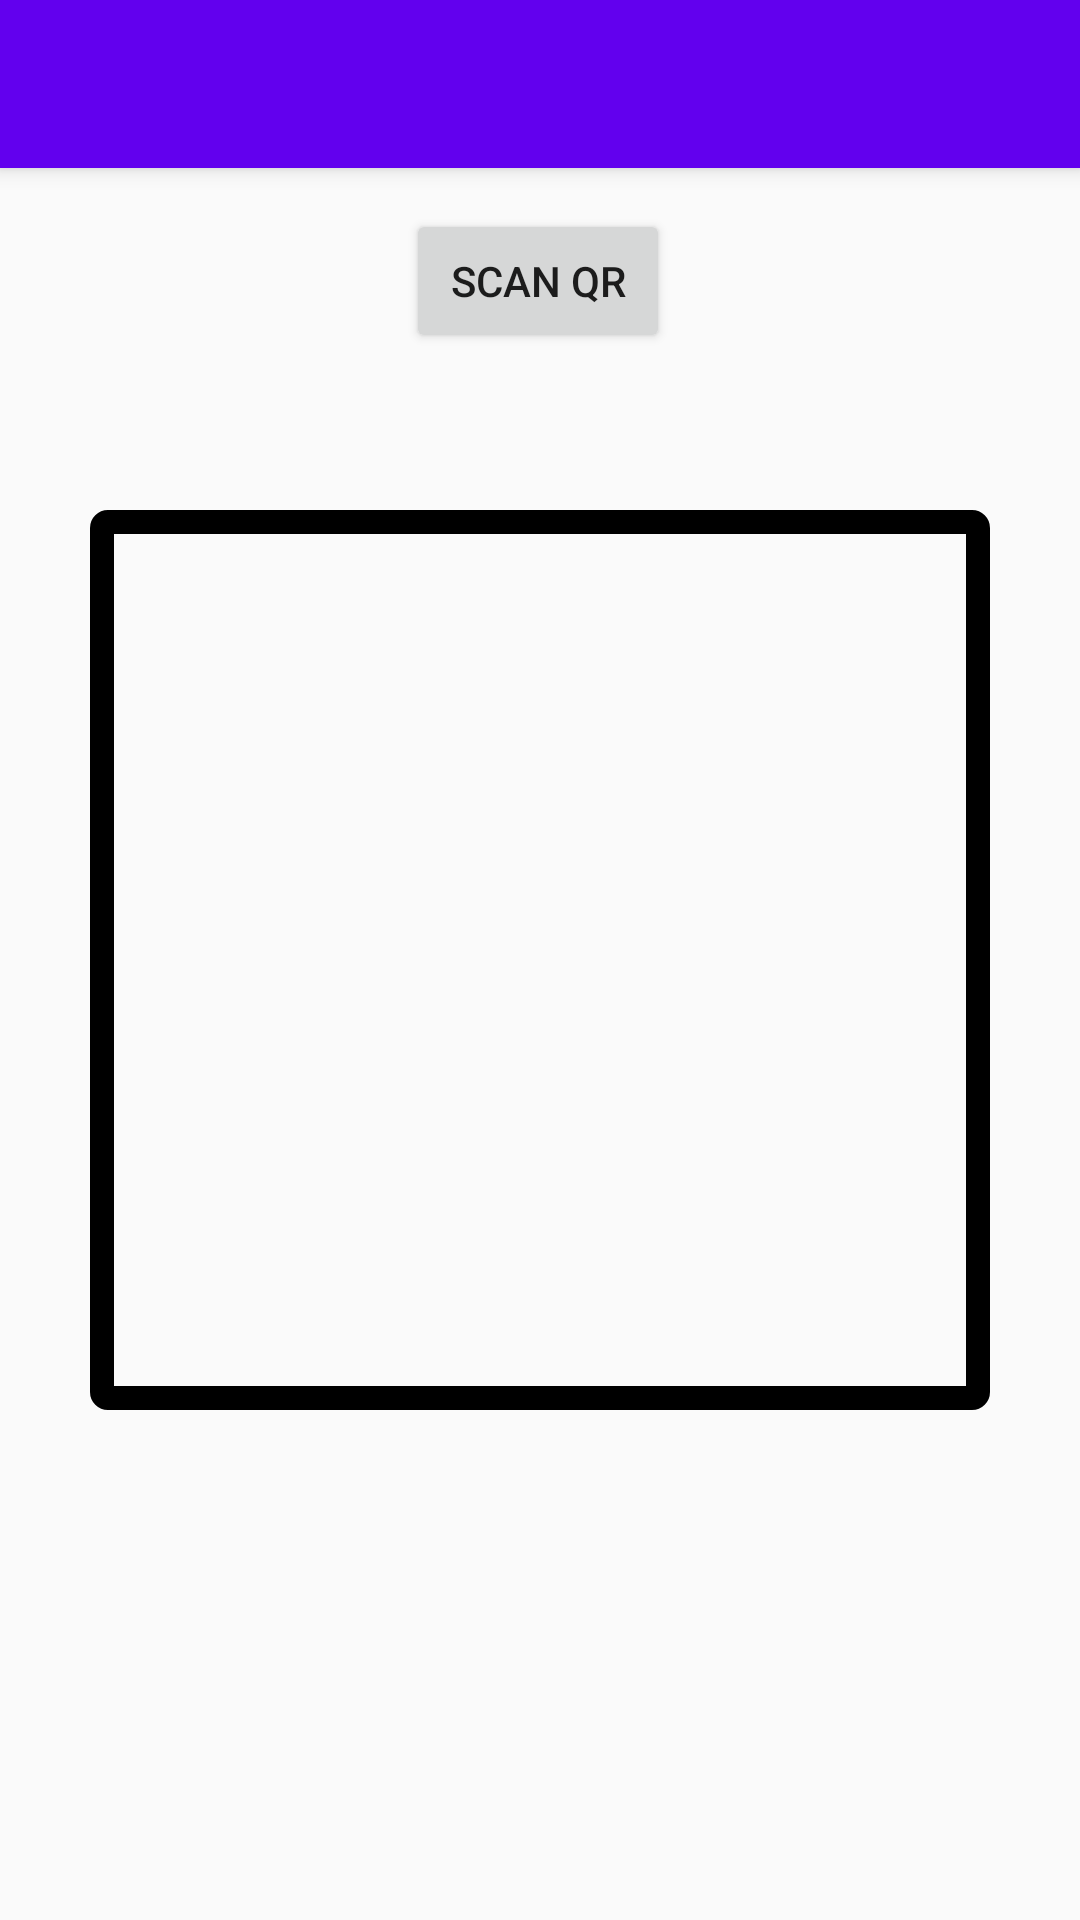

Produce the Android XML layout that renders to this screen, including the resource entries it uses.
<!-- AndroidManifest.xml: application theme AppTheme -->
<!-- res/layout/activity_add_friend.xml -->
<?xml version="1.0" encoding="utf-8"?>

<androidx.constraintlayout.widget.ConstraintLayout xmlns:android="http://schemas.android.com/apk/res/android"
    xmlns:app="http://schemas.android.com/apk/res-auto"
    xmlns:tools="http://schemas.android.com/tools"
    android:layout_width="match_parent"
    android:layout_height="match_parent"
    tools:context=".AddFriendActivity"
    android:id="@+id/add_friend_layout">

    <androidx.appcompat.widget.Toolbar
        android:id="@+id/toolbar"
        android:layout_width="match_parent"
        android:layout_height="?attr/actionBarSize"
        android:background="?attr/colorPrimary"
        android:elevation="4dp"
        android:theme="@style/ThemeOverlay.AppCompat.ActionBar"
        app:layout_constraintEnd_toEndOf="parent"
        app:layout_constraintStart_toStartOf="parent"
        app:popupTheme="@style/ThemeOverlay.AppCompat.Light"
        tools:ignore="MissingConstraints"
        />

    <ImageView
        android:id="@+id/qrView"
        android:layout_width="300dp"
        android:layout_height="300dp"
        android:layout_margin="10dp"
        android:layout_marginBottom="116dp"
        android:padding="5dp"
        app:layout_constraintBottom_toBottomOf="parent"
        app:layout_constraintEnd_toEndOf="parent"
        app:layout_constraintHorizontal_bias="0.5"
        app:layout_constraintStart_toStartOf="parent"
        app:layout_constraintTop_toTopOf="parent"
        app:layout_constraintVertical_bias="0.5"
        android:background="@drawable/qrborder"/>

    <TextView
        android:id="@+id/uuidViewQR"
        android:layout_width="wrap_content"
        android:layout_height="wrap_content"
        android:layout_marginStart="190dp"
        android:layout_marginLeft="190dp"
        android:layout_marginTop="118dp"
        android:layout_marginEnd="190dp"
        android:layout_marginRight="190dp"
        android:layout_marginBottom="126dp"
        android:text="UUID"
        app:layout_constraintBottom_toBottomOf="parent"
        app:layout_constraintEnd_toEndOf="parent"
        app:layout_constraintStart_toStartOf="parent"
        app:layout_constraintTop_toBottomOf="@+id/qrView" />

    <Button
        android:id="@+id/button_scan"
        android:layout_width="wrap_content"
        android:layout_height="wrap_content"
        android:layout_gravity="center"
        android:onClick="scanQR"
        android:text="Scan QR"
        app:layout_constraintBottom_toTopOf="@+id/qrView"
        app:layout_constraintEnd_toEndOf="parent"
        app:layout_constraintHorizontal_bias="0.498"
        app:layout_constraintStart_toStartOf="parent"
        app:layout_constraintTop_toTopOf="parent"
        app:layout_constraintVertical_bias="0.572" />


</androidx.constraintlayout.widget.ConstraintLayout>
<!-- resources referenced by this layout -->
<resources>
  <!-- drawable qrborder (drawable) -->
  <?xml version="1.0" encoding="utf-8"?>
  
  <shape xmlns:android="http://schemas.android.com/apk/res/android"
      android:shape="rectangle">
  
      <corners
          android:bottomRightRadius="2dp"
          android:bottomLeftRadius="2dp"
          android:topLeftRadius="2dp"
          android:topRightRadius="2dp"/>
  
      <stroke
          android:width="8dp"
          android:color="#000000" />
  
  </shape>
  <style name="AppTheme" parent="Theme.AppCompat.Light.DarkActionBar">
          
          <item name="colorPrimary">@color/colorPrimary</item>
          <item name="colorPrimaryDark">@color/colorPrimaryDark</item>
          <item name="colorAccent">@color/colorAccent</item>
      </style>
  <color name="colorPrimary">#6200EE</color>
  <color name="colorPrimaryDark">#3700B3</color>
  <color name="colorAccent">#03DAC5</color>
</resources>
